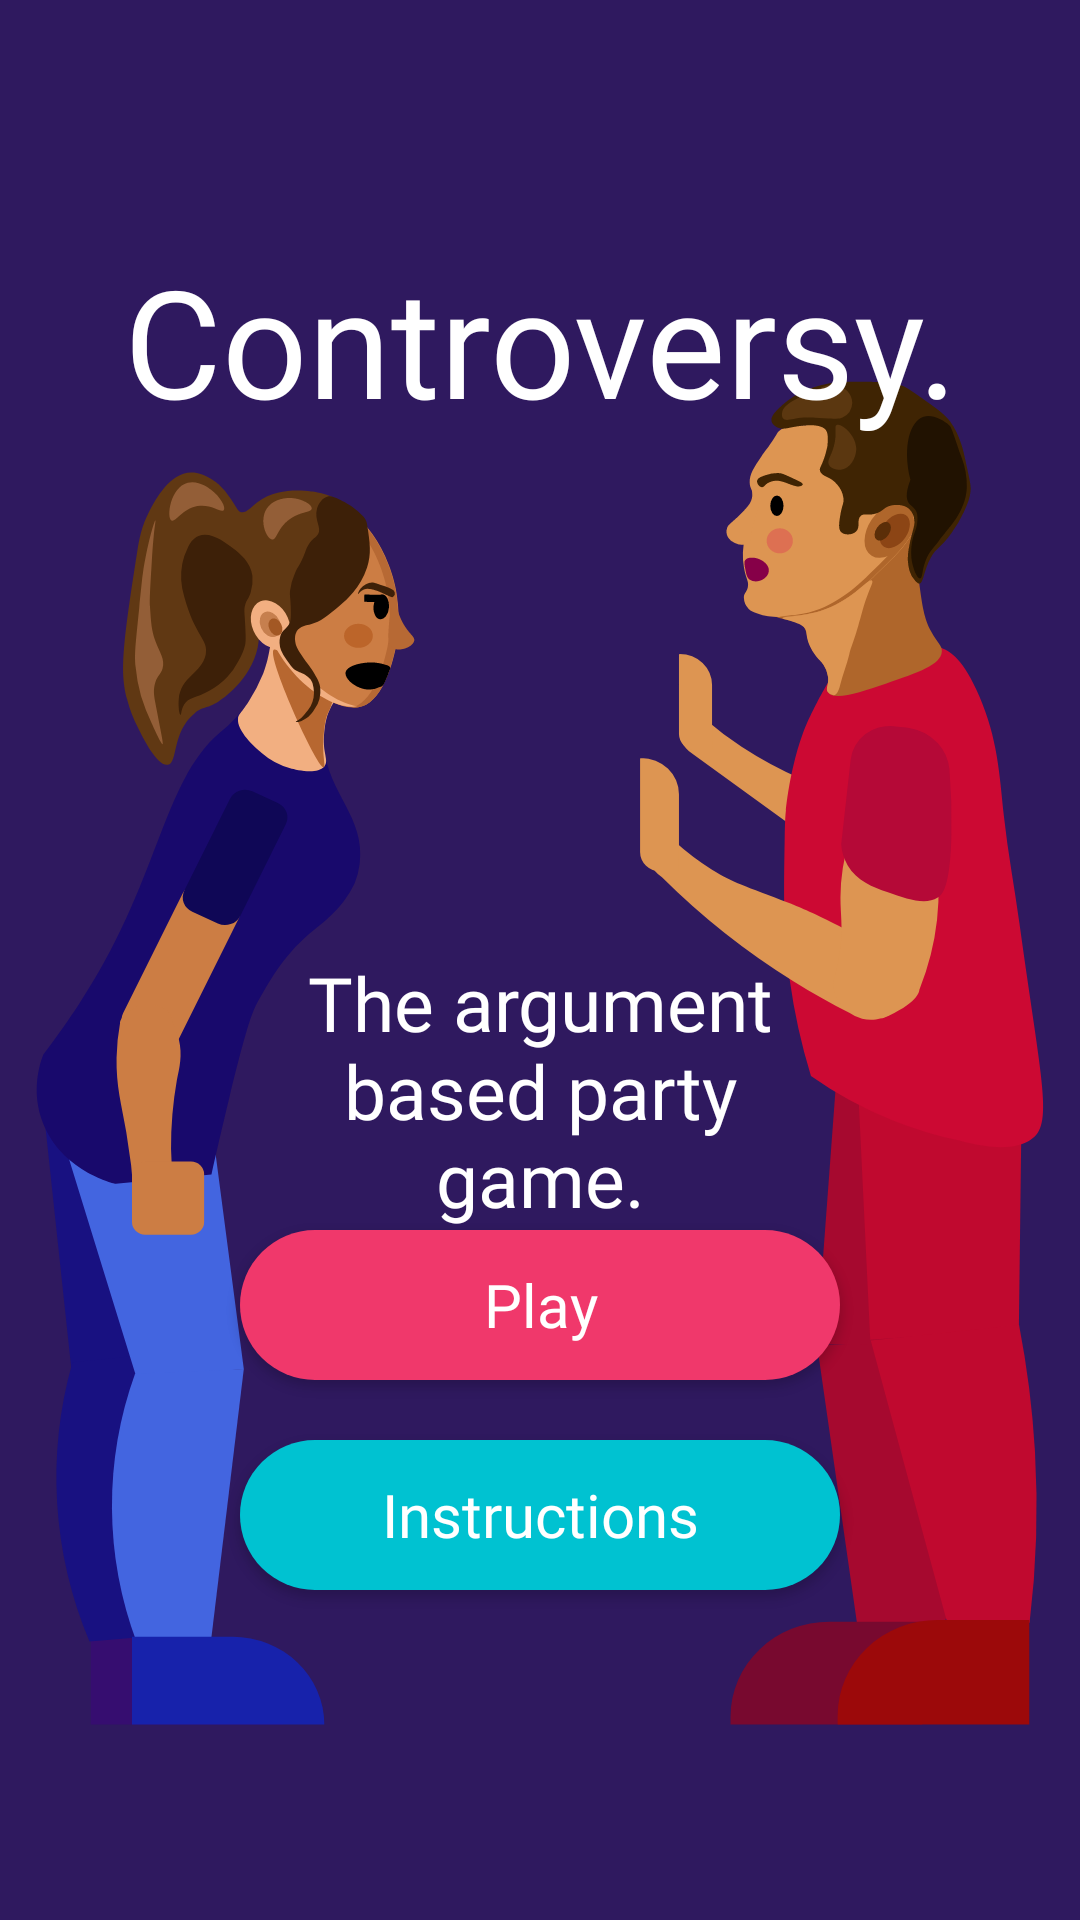

Reconstruct the res/layout file that produces this screen, plus the resources it refers to.
<!-- AndroidManifest.xml: application theme AppTheme -->
<!-- res/layout/activity_home.xml -->
<?xml version="1.0" encoding="utf-8"?>
<androidx.constraintlayout.widget.ConstraintLayout xmlns:android="http://schemas.android.com/apk/res/android"
    xmlns:app="http://schemas.android.com/apk/res-auto"
    xmlns:tools="http://schemas.android.com/tools"
    android:layout_width="match_parent"
    android:layout_height="match_parent"
    tools:context=".HomeActivity"
    android:background="@drawable/ic_main_background">

    <TextView
        android:id="@+id/playTextView"
        android:layout_width="wrap_content"
        android:layout_height="wrap_content"
        app:layout_constraintTop_toTopOf="parent"
        app:layout_constraintBottom_toTopOf="@id/buttonLayout"
        app:layout_constraintStart_toStartOf="parent"
        app:layout_constraintEnd_toEndOf="parent"
        android:text="Controversy."
        android:fontFamily="@font/josefin_sans_bold"
        android:textAlignment="center"
        android:textColor="#ffffff"
        android:textSize="50sp"
        android:layout_marginTop="80dp"
        app:layout_constraintVertical_chainStyle="spread_inside"/>

    <TextView
        android:id="@+id/playDesc"
        android:layout_width="match_parent"
        android:layout_height="wrap_content"
        app:layout_constraintStart_toStartOf="parent"
        app:layout_constraintEnd_toEndOf="parent"
        app:layout_constraintTop_toBottomOf="@id/playTextView"
        app:layout_constraintBottom_toTopOf="@id/buttonLayout"
        android:text="The argument based party game."
        android:fontFamily="@font/josefin_sans_bold"
        android:layout_marginTop="180dp"
        android:layout_marginStart="100dp"
        android:layout_marginEnd="100dp"
        android:textAlignment="center"
        android:textColor="#ffffff"
        android:textSize="25sp"/>

    <LinearLayout
        android:id="@+id/buttonLayout"
        android:layout_width="wrap_content"
        android:layout_height="wrap_content"
        android:orientation="vertical"
        app:layout_constraintTop_toBottomOf="@id/playTextView"
        app:layout_constraintBottom_toBottomOf="parent"
        app:layout_constraintStart_toStartOf="parent"
        app:layout_constraintEnd_toEndOf="parent"
        android:layout_marginBottom="100dp">

        <Button
            android:id="@+id/playButton"
            android:layout_width="200dp"
            android:layout_height="50dp"
            android:background="@drawable/rounded_button"
            android:text="Play"
            android:layout_margin="10dp"
            android:textAllCaps="false"
            android:fontFamily="@font/josefin_sans_bold"
            android:textSize="20sp"

            android:textColor="#ffffff"/>

        <Button
            android:id="@+id/onboardingButton"
            android:layout_width="200dp"
            android:layout_height="50dp"
            android:background="@drawable/instructions_button"
            android:text="Instructions"
            android:textAllCaps="false"
            android:fontFamily="@font/josefin_sans_bold"
            android:layout_margin="10dp"
            android:textSize="20sp"
            android:textColor="#ffffff"/>
    </LinearLayout>

</androidx.constraintlayout.widget.ConstraintLayout>
<!-- resources referenced by this layout -->
<resources>
  <!-- drawable ic_main_background: vector/xml drawable (drawable, 20280 chars, omitted) -->
  <!-- drawable instructions_button (drawable) -->
  <?xml version="1.0" encoding="utf-8"?>
  <shape xmlns:android="http://schemas.android.com/apk/res/android"
      android:shape="rectangle">
      <solid android:color="#00C2D1"/>
      <corners android:radius="100dp"/>
  </shape>
  <!-- drawable rounded_button (drawable) -->
  <?xml version="1.0" encoding="utf-8"?>
  <shape xmlns:android="http://schemas.android.com/apk/res/android"
      android:shape="rectangle">
      <solid android:color="#F0386B"/>
      <corners android:radius="100dp"/>
  </shape>
  <style name="AppTheme" parent="Theme.MaterialComponents.Light.Bridge">
          
          <item name="colorPrimary">@color/colorPrimary</item>
          <item name="colorPrimaryDark">@color/colorPrimaryDark</item>
          <item name="colorAccent">@color/colorAccent</item>
  
      </style>
  <color name="colorPrimary">#2F195F</color>
  <color name="colorPrimaryDark">#2F195F</color>
  <color name="colorAccent">#F0386B</color>
</resources>
